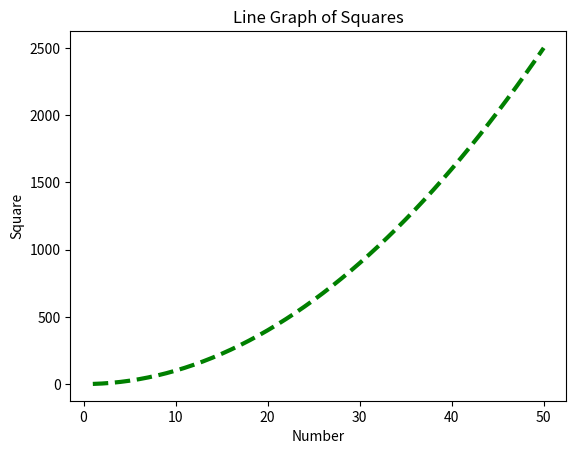

Python code for this plot:
"""
[redacted]
[redacted]
Description: (Give a brief description for Exercise name--See
below)
I pledge that I have completed the programming assignment
independently.
I have not copied the code from a student or any source.
I have not given my code to any student. 
"""

import matplotlib.pyplot as plt
'''
x = range(1,51)
y = [num ** 2 for num in range(1,51)]
plt.plot(x,y)
plt.show()
'''
x = range(1,51)
y = [num ** 2 for num in range(1,51)]
plt.plot(x,y, color = "green", linestyle = "dashed", linewidth = 3)
plt.xlabel("Number")
plt.ylabel("Square")
plt.title("Line Graph of Squares")

plt.show()

